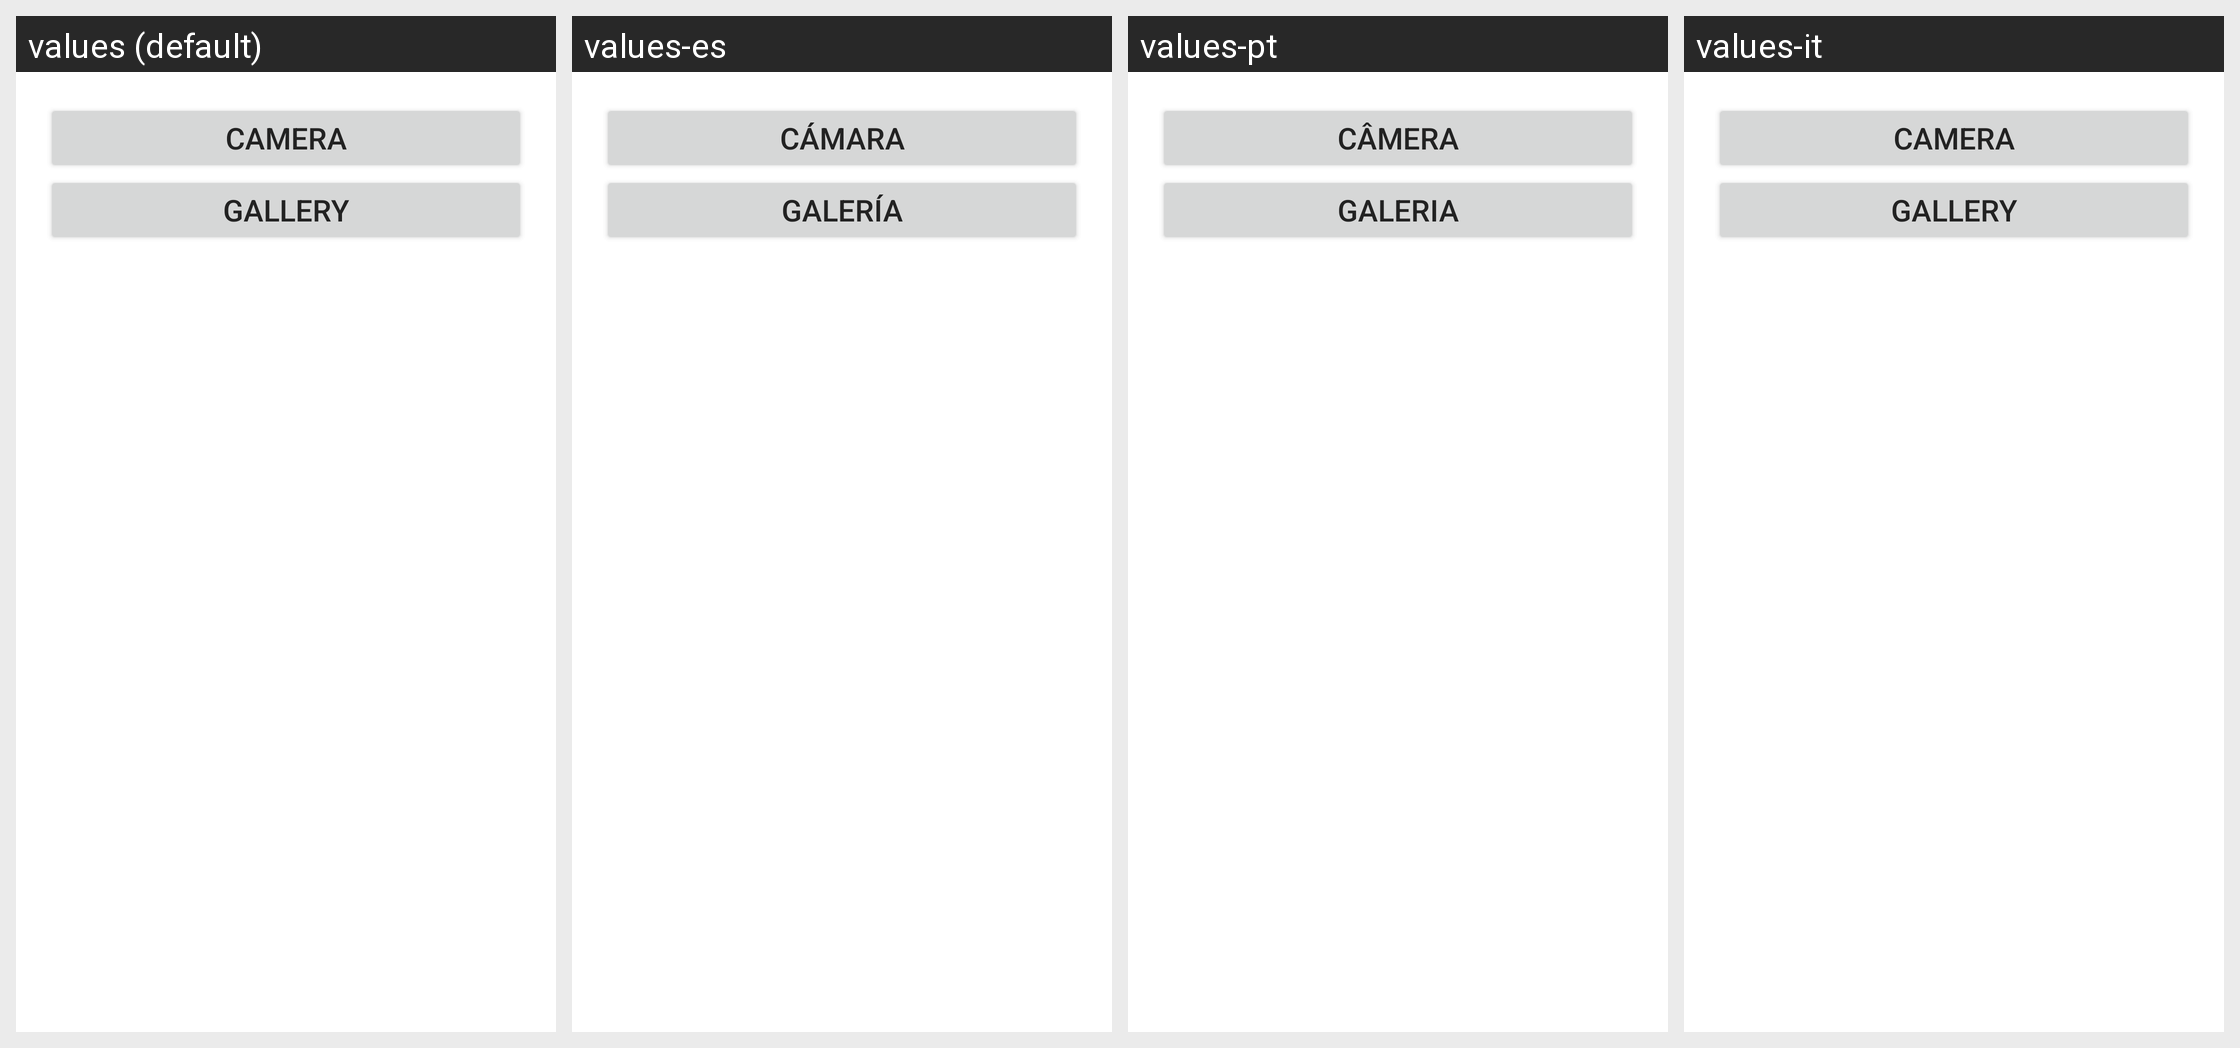

Here is an Android app screen in its default locale and in the app's own translations. Write out the translated-string differences for the strings that appear on this screen.
Android screen res/layout/dialog_fragment_photo_selection_method.xml rendered under 4 locales, left to right: values (default), values-es, values-pt, values-it. Device: Nexus 5 (rendered at 1080×1920; each locale shown at half size, 540×960, under a caption strip naming it); theme Theme.MaterialComponents.DayNight.NoActionBar.
Other locales in the repository, not shown: values-de, values-fr.
Strings drawn on this screen, with the default value and each locale's value (text and hints the layout hard-codes, and strings that could not be matched under every locale, appear in the picture but are not listed):

camera
  values: Camera
  values-es: Cámara
  values-pt: Câmera
  values-it: Camera  [not translated; the default value is used]

gallery
  values: Gallery
  values-es: Galería
  values-pt: Galeria
  values-it: Gallery  [not translated; the default value is used]
